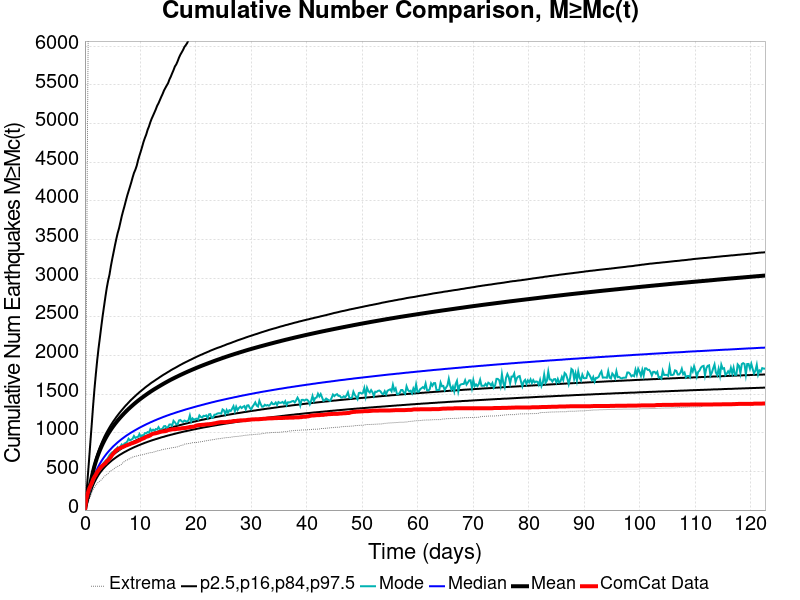

The data file committed next to this chart (first rows):
Time (days), ComCat Data, Simulation Mean, Simulation Median, Simulation Mode, Simulation Minimum, Simulation Maximum, 2.5 %-ile, 16 %-ile, 84 %-ile, 97.5 %-ile
0.0, 0.0, 0.0, 0.0, 0.0, 0.0, 0.0, 0.0, 0.0, 0.0, 0.0
0.2457, 141.0, 96.02, 85.0, 81.0, 40.0, 2326, 62.0, 72.0, 104.0, 195.0
0.4914, 213.0, 183.9, 156.0, 148.0, 90.0, 5248, 120.0, 136.0, 195.0, 416.0
0.7371, 269.0, 267.6, 222.0, 204.0, 136.0, 7485, 174.0, 195.0, 283.0, 642.0
0.9828, 312.0, 348.5, 285.0, 268.0, 177.0, 10445, 225.0, 250.0, 367.0, 881.0
1.228, 349.0, 425.8, 343.0, 324.0, 224.0, 12389, 273.0, 301.0, 448.0, 1113
1.474, 397.0, 502.9, 401.0, 363.0, 265.0, 15888, 320.0, 352.0, 528.0, 1352
1.72, 431.0, 570.4, 451.0, 409.0, 292.0, 18969, 360.0, 396.0, 598.0, 1569
1.966, 458.0, 629.3, 494.0, 449.0, 324.0, 20792, 395.0, 434.0, 661.0, 1760
2.211, 493.0, 682.9, 533.0, 491.0, 345.0, 22177, 426.0, 468.0, 717.0, 1939
2.457, 515.0, 731.3, 569.0, 524.0, 364.0, 23428, 455.0, 498.0, 769.0, 2096
2.703, 541.0, 775.7, 601.0, 541.0, 375.0, 24303, 481.0, 526.0, 816.0, 2234
2.948, 560.0, 816.5, 631.0, 569.0, 391.0, 25169, 504.0, 552.0, 859.0, 2376
3.194, 576.0, 854.9, 658.0, 590.0, 409.0, 31788, 526.0, 576.0, 900.0, 2512
3.44, 593.0, 890.8, 684.0, 616.0, 433.0, 34851, 546.0, 598.0, 939.0, 2635
3.685, 605.0, 924.4, 708.0, 636.0, 447.0, 36788, 565.0, 618.0, 975.0, 2758
3.931, 631.0, 955.9, 731.0, 653.0, 458.0, 38071, 583.0, 638.0, 1008, 2873
4.177, 644.0, 985.8, 752.0, 678.0, 473.0, 39217, 599.0, 656.0, 1039, 2968
4.422, 667.0, 1014, 772.0, 710.0, 496.0, 40272, 615.0, 673.0, 1070, 3045
4.668, 687.0, 1041, 791.0, 731.0, 507.0, 41132, 630.0, 690.0, 1099, 3153
4.914, 715.0, 1066, 810.0, 748.0, 515.0, 42030, 645.0, 705.0, 1126, 3247
5.159, 736.0, 1091, 828.0, 753.0, 529.0, 42802, 658.0, 720.0, 1153, 3334
5.405, 756.0, 1114, 844.0, 779.0, 545.0, 43470, 671.0, 735.0, 1177, 3423
5.651, 772.0, 1136, 860.0, 790.0, 556.0, 44031, 684.0, 748.0, 1203, 3506
5.897, 786.0, 1158, 876.0, 812.0, 565.0, 44542, 696.0, 761.0, 1226, 3583
6.142, 796.0, 1179, 890.0, 785.0, 574.0, 45055, 708.0, 774.0, 1249, 3645
6.388, 803.0, 1199, 905.0, 823.0, 582.0, 45611, 719.0, 786.0, 1271, 3722
6.634, 812.0, 1218, 919.0, 849.0, 593.0, 46091, 729.0, 798.0, 1292, 3801
6.879, 818.0, 1237, 932.0, 829.0, 620.0, 46564, 740.0, 810.0, 1313, 3869
7.125, 825.0, 1256, 945.0, 861.0, 627.0, 46915, 750.0, 820.0, 1334, 3932
7.371, 835.0, 1274, 958.0, 869.0, 640.0, 47296, 759.0, 831.0, 1354, 4001
7.616, 840.0, 1291, 970.0, 884.0, 647.0, 47679, 769.0, 841.0, 1372, 4067
7.862, 848.0, 1308, 981.0, 923.0, 660.0, 47990, 778.0, 851.0, 1391, 4125
8.108, 853.0, 1324, 993.0, 903.0, 666.0, 48284, 787.0, 861.0, 1410, 4182
8.353, 863.0, 1340, 1004, 911.0, 677.0, 48627, 795.0, 870.0, 1428, 4241
8.599, 867.0, 1356, 1014, 923.0, 685.0, 48922, 804.0, 879.0, 1444, 4305
8.845, 874.0, 1372, 1025, 958.0, 690.0, 49174, 812.0, 888.0, 1461, 4363
9.091, 880.0, 1386, 1035, 933.0, 697.0, 49456, 820.0, 897.0, 1477, 4404
9.336, 888.0, 1401, 1045, 944.0, 699.0, 49719, 827.0, 905.0, 1494, 4456
9.582, 896.0, 1415, 1055, 948.0, 704.0, 49978, 835.0, 914.0, 1509, 4528
9.828, 904.0, 1429, 1065, 983.0, 709.0, 50235, 842.0, 922.0, 1525, 4587
10.07, 913.0, 1443, 1074, 945.0, 712.0, 50457, 849.0, 929.0, 1539, 4643
10.32, 922.0, 1456, 1083, 969.0, 715.0, 50714, 856.0, 937.0, 1554, 4702
10.56, 928.0, 1469, 1092, 964.0, 719.0, 50962, 863.0, 945.0, 1568, 4765
10.81, 937.0, 1481, 1101, 996.0, 725.0, 51223, 870.0, 952.0, 1583, 4816
11.06, 949.0, 1494, 1110, 995.0, 730.0, 51486, 876.0, 959.0, 1597, 4861
11.3, 952.0, 1506, 1118, 1009, 733.0, 51692, 883.0, 966.0, 1610, 4921
11.55, 959.0, 1519, 1126, 1001, 740.0, 51914, 889.0, 973.0, 1623, 4965
11.79, 967.0, 1531, 1135, 1048, 743.0, 52144, 895.0, 979.0, 1637, 5020
12.04, 981.0, 1542, 1142, 1024, 744.0, 52373, 901.0, 986.0, 1650, 5066
12.28, 988.0, 1553, 1150, 1040, 747.0, 52586, 907.0, 992.0, 1661, 5105
12.53, 991.0, 1564, 1158, 1026, 755.0, 52765, 912.0, 999.0, 1673, 5145
12.78, 994.0, 1575, 1165, 1048, 759.0, 52912, 918.0, 1005, 1685, 5186
13.02, 999.0, 1586, 1173, 1043, 765.0, 53078, 923.0, 1011, 1697, 5232
13.27, 1004, 1597, 1180, 1073, 770.0, 53248, 929.0, 1017, 1708, 5265
13.51, 1010, 1607, 1187, 1042, 770.0, 53424, 934.0, 1023, 1721, 5306
13.76, 1014, 1617, 1194, 1045, 778.0, 53586, 940.0, 1029, 1732, 5347
14, 1018, 1628, 1201, 1055, 784.0, 53753, 945.0, 1034, 1744, 5385
14.25, 1019, 1638, 1208, 1085, 786.0, 53870, 949.0, 1040, 1755, 5429
14.5, 1021, 1648, 1214, 1087, 790.0, 54020, 955.0, 1045, 1765, 5462
... 440 more rows
